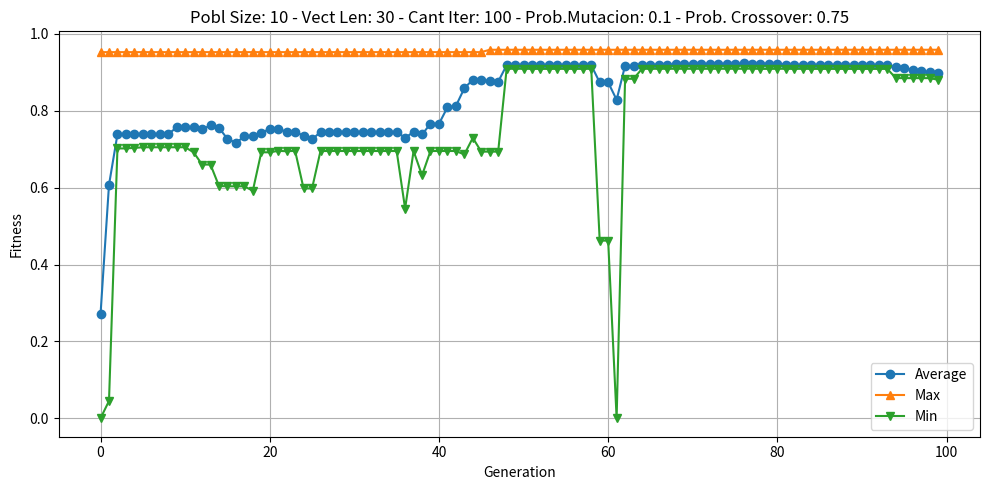

Source code (Python):
import random
import matplotlib.pyplot as plt
import matplotlib.ticker as mticker

# Constants
PROBABILIDAD_DE_CROSSOVER = 0.75
PROBABILIDAD_DE_MUTACION = 0.10
LONGITUD_DE_LOS_VECTORES = 30
TAMAÑO_DE_LA_POBLACION = 10
CANTIDAD_DE_ITERACIONES = 100
COEF = 2**30 - 1
TAMAÑO_TORNEO = 3
N_ELITISMO = 2

Vector = list[int]
Poblacion = list[Vector]

def generarVector(longitud: int = 30) -> Vector:
    return [random.choice([0, 1]) for _ in range(longitud)]

def generarPoblacion(longitud: int = 10) -> Poblacion:
    return [generarVector(LONGITUD_DE_LOS_VECTORES) for _ in range(longitud)]

def crossover(vector1: Vector, vector2: Vector) -> tuple[Vector, Vector]:
    def cruzarVector(vect1: Vector, vect2: Vector) -> tuple[Vector, Vector]:
        posicionSplit = random.randint(1, len(vect1) - 1)
        vect1Hijo = vect1[:posicionSplit] + vect2[posicionSplit:]
        vect2Hijo = vect2[:posicionSplit] + vect1[posicionSplit:]
        return vect1Hijo, vect2Hijo

    if random.random() < PROBABILIDAD_DE_CROSSOVER:
        return cruzarVector(vector1, vector2)
    return vector1, vector2

def mutacionInvertida(vector: Vector) -> Vector:
    if random.random() < PROBABILIDAD_DE_MUTACION:
        i = random.randint(0, len(vector) - 2)
        j = random.randint(i + 1, len(vector) - 1)
        vector[i:j+1] = vector[i:j+1][::-1]
    return vector

def binarioDecimal(vector: Vector) -> int:
    return sum(2 ** (len(vector) - 1 - i) for i, bit in enumerate(vector) if bit == 1)

def fitness(decimal: float) -> float:
    return (decimal / COEF) ** 2

def fitnessPromedioPoblacion(poblacion: Poblacion) -> float:
    return sum(fitness(binarioDecimal(p)) for p in poblacion) / len(poblacion)

def fitnessMaxPoblacion(poblacion: Poblacion) -> float:
    return max(fitness(binarioDecimal(p)) for p in poblacion)

def fitnessMinPoblacion(poblacion: Poblacion) -> float:
    return min(fitness(binarioDecimal(p)) for p in poblacion)

def printInfoPoblacion(poblacion: Poblacion) -> None:
    print("\n######## Datos de la Poblacion ########\n")
    for i, p in enumerate(poblacion, 1):
        print(f"Fitness Vector {i}: {fitness(binarioDecimal(p)):.8f}")
    print(f"\nPromedio: {fitnessPromedioPoblacion(poblacion):.8f}")
    print(f"Max: {fitnessMaxPoblacion(poblacion):.8f}")
    print(f"Min: {fitnessMinPoblacion(poblacion):.8f}\n")

def fitnessRelativoPoblacion(poblacionDecimal: list[float]) -> list[float]:
    fitness_values = [fitness(ind) for ind in poblacionDecimal]
    total_fitness = sum(fitness_values)
    if total_fitness == 0:  # Avoid division by zero
        return [1.0 / len(poblacionDecimal)] * len(poblacionDecimal)
    return [f / total_fitness for f in fitness_values]

def ruleta(poblacion: Poblacion) -> list[list[Vector]]:
    poblacionDecimal = [binarioDecimal(p) for p in poblacion]
    fitnessAcumulado = [0]
    for f in fitnessRelativoPoblacion(poblacionDecimal):
        fitnessAcumulado.append(fitnessAcumulado[-1] + f)

    CANTIDAD_DE_PARES = len(poblacion) // 2
    padresParesBinario = []
    for _ in range(CANTIDAD_DE_PARES):
        par = []
        for _ in range(2):
            r = random.random()
            for i in range(len(fitnessAcumulado) - 1):
                if fitnessAcumulado[i] <= r < fitnessAcumulado[i + 1]:
                    par.append(poblacion[i])
                    break
        padresParesBinario.append(par)
    return padresParesBinario

def cruzarPoblacion(padresPares: list[list[Vector]]) -> Poblacion:
    poblacionResultante = []
    for par in padresPares:
        hijo1, hijo2 = crossover(par[0], par[1])
        poblacionResultante.append(mutacionInvertida(hijo1))
        poblacionResultante.append(mutacionInvertida(hijo2))
    return poblacionResultante

def ruletaElitismo(poblacion: Poblacion, n_elit: int) -> Poblacion:
    # Calculate fitness for each individual
    fitness_values = [(fitness(binarioDecimal(p)), p) for p in poblacion]
    # Sort by fitness in descending order and select top n_elit individuals
    fitness_values.sort(reverse=True)
    elite = [ind for _, ind in fitness_values[:n_elit]]
    
    # Remove elite from population for roulette selection
    non_elite_poblacion = [p for p in poblacion if p not in elite]
    
    # Adjust number of pairs for non-elite population
    CANTIDAD_DE_PARES = (len(poblacion) - n_elit) // 2
    if CANTIDAD_DE_PARES <= 0:
        return elite  # If no pairs can be formed, return elite only

    # Perform roulette selection on non-elite population
    padresParesBinario = ruleta(non_elite_poblacion)
    
    # Generate new population through crossover and mutation
    nueva_poblacion = cruzarPoblacion(padresParesBinario)
    
    # Combine elite with new population
    return elite + nueva_poblacion[:len(poblacion) - n_elit]

def entrenamiento(pobl: Poblacion, iteraciones: int):
    generations = list(range(iteraciones))
    avg = []
    min_ = []
    max_ = []
    for _ in range(iteraciones):
        printInfoPoblacion(pobl)
        avg.append(fitnessPromedioPoblacion(pobl))
        max_.append(fitnessMaxPoblacion(pobl))
        min_.append(fitnessMinPoblacion(pobl))
        pobl = ruletaElitismo(pobl, N_ELITISMO)

    # Create figure and axis
    fig, ax = plt.subplots(figsize=(10, 5))
    ax.plot(generations, avg, label='Average', marker='o')
    ax.plot(generations, max_, label='Max', marker='^')
    ax.plot(generations, min_, label='Min', marker='v')
    titulo = (f"Pobl Size: {TAMAÑO_DE_LA_POBLACION} - Vect Len: {LONGITUD_DE_LOS_VECTORES} "
              f"- Cant Iter: {CANTIDAD_DE_ITERACIONES} - Prob.Mutacion: {PROBABILIDAD_DE_MUTACION} "
              f"- Prob. Crossover: {PROBABILIDAD_DE_CROSSOVER}")
    ax.set_title(titulo)
    ax.set_xlabel("Generation")
    ax.set_ylabel("Fitness")
    ax.yaxis.set_major_formatter(mticker.FormatStrFormatter('%.1f'))
    ax.legend()
    ax.grid(True)
    plt.tight_layout()
    plt.show()

if __name__ == "__main__":
    pobl = generarPoblacion(TAMAÑO_DE_LA_POBLACION)
    entrenamiento(pobl, CANTIDAD_DE_ITERACIONES)